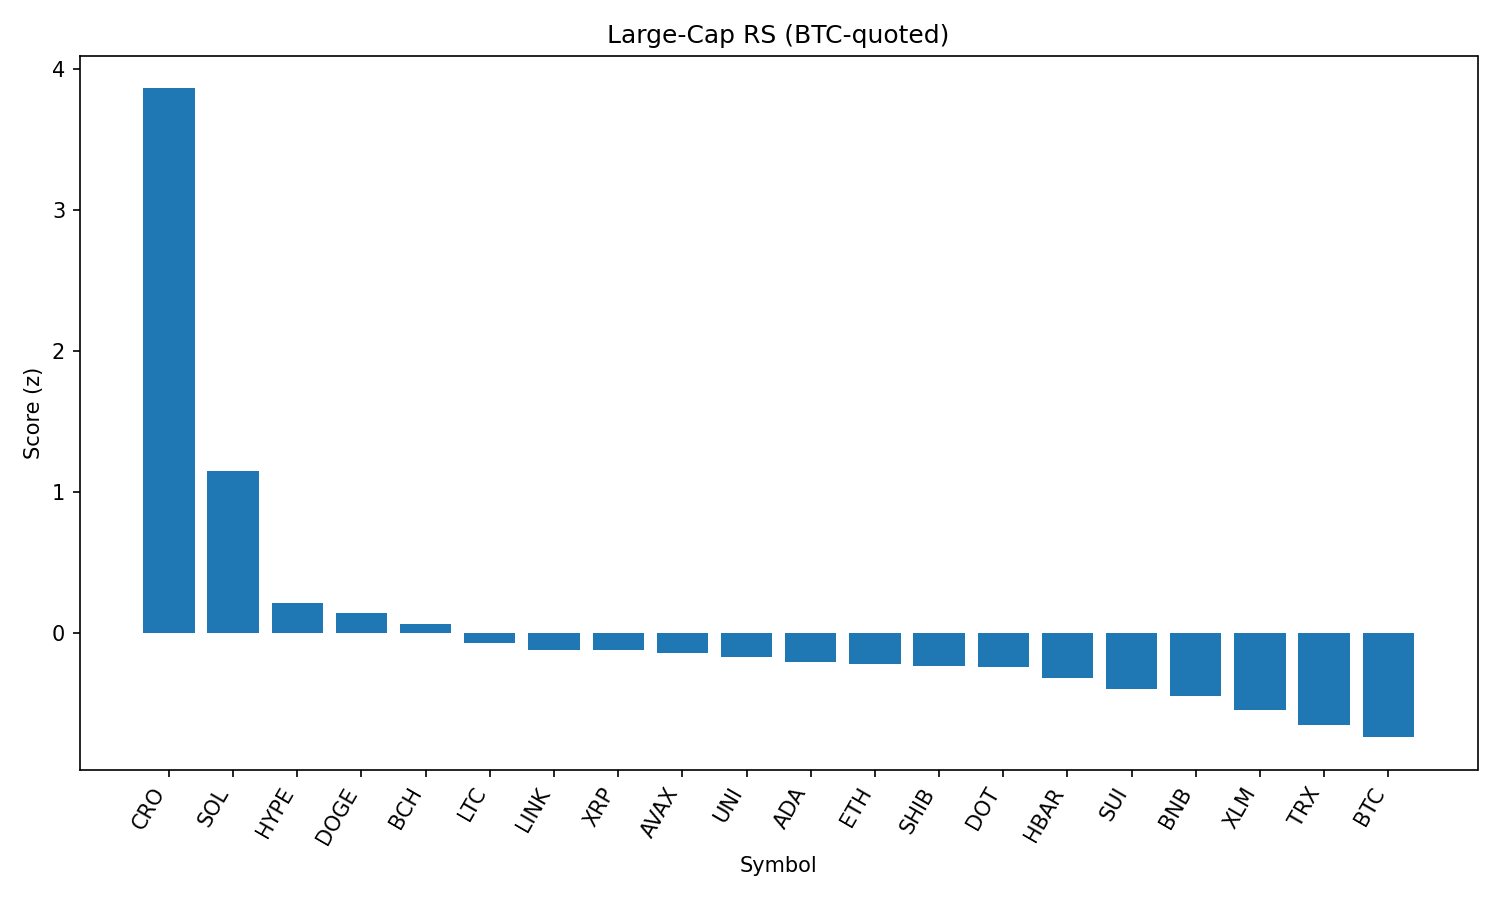

The file beside this chart, header and first rows:
rank, name, symbol, price_btc, price_usd, pct_1h_btc, pct_24h_btc, pct_7d_btc, market_cap_rank, market_cap_usd, volume_usd, score
1, Cronos, CRO, 1.93e-06, 0.215, 3.519, 32.53, 55.25, 30, 7236904767, 828768521, 3.865
2, Solana, SOL, 0.001836, 205.1, 2.067, 7.531, 15.09, 6, 110959612850, 8704094280, 1.15
3, Hyperliquid, HYPE, 0.0004551, 50.82, 0.2517, 10.59, 24.02, 13, 16969797151, 513839241, 0.2119
4, Dogecoin, DOGE, 1.99e-06, 0.2225, 1.009, 3.708, 6.918, 9, 33480080585, 2102433450, 0.1444
5, Bitcoin Cash, BCH, 0.004994, 557.6, 1.141, 1.547, 2.872, 21, 11106208219, 283319625, 0.06571
6, Litecoin, LTC, 0.001031, 115.1, 0.8318, 2.839, 2.788, 26, 8766672473, 583598308, -0.07115
7, Chainlink, LINK, 0.0002195, 24.51, 0.645, 3.59, 5.442, 14, 16590274761, 1673566397, -0.1194
8, XRP, XRP, 2.709e-05, 3.03, 0.6786, 2.687, 6.468, 3, 179896922273, 6451999322, -0.1201
9, Avalanche, AVAX, 0.0002196, 24.53, 0.576, 2.927, 10.12, 22, 10357301686, 598859866, -0.1415
10, Uniswap, UNI, 9.014e-05, 10.06, 0.8332, 1.289, 1.136, 34, 6041868022, 449652172, -0.1704
11, Cardano, ADA, 7.83e-06, 0.8738, 0.6504, 1.948, 4.717, 11, 31863901306, 1613083666, -0.2088
12, Ethereum, ETH, 0.0415, 4634, 0.2939, 2.981, 13.81, 2, 559324212999, 39946431096, -0.2218
13, Shiba Inu, SHIB, 1.12949e-10, 1.261e-05, 0.5872, 2.203, 5.005, 29, 7429517213, 201640407, -0.2366
14, Polkadot, DOT, 3.508e-05, 3.92, 0.617, 1.465, 6.127, 35, 5959785018, 246450623, -0.2403
15, Hedera, HBAR, 2.18e-06, 0.243, 0.4943, 1.58, 5.852, 23, 10305319667, 264708743, -0.3183
16, Sui, SUI, 3.135e-05, 3.5, 0.4223, 1.679, 2.625, 19, 12245723337, 1356119734, -0.3989
17, BNB, BNB, 0.007748, 865.2, 0.369, 0.7916, 5.199, 5, 120499368586, 1366427803, -0.4464
18, Stellar, XLM, 3.51e-06, 0.3923, 0.3965, -0.4483, 0.7127, 18, 12286373695, 372746527, -0.5503
19, TRON, TRX, 3.15e-06, 0.3514, 0.1398, 0.3247, 2.458, 10, 33260700281, 1091462805, -0.6556
20, Bitcoin, BTC, 1.0, 111636, 0.0, 0.0, 0.0, 1, 2222888986277, 40154341495, -0.7406
21, Toncoin, TON, 2.859e-05, 3.19, -0.07031, -0.2664, 0.07305, 27, 8186751278, 152724741, -0.8554
